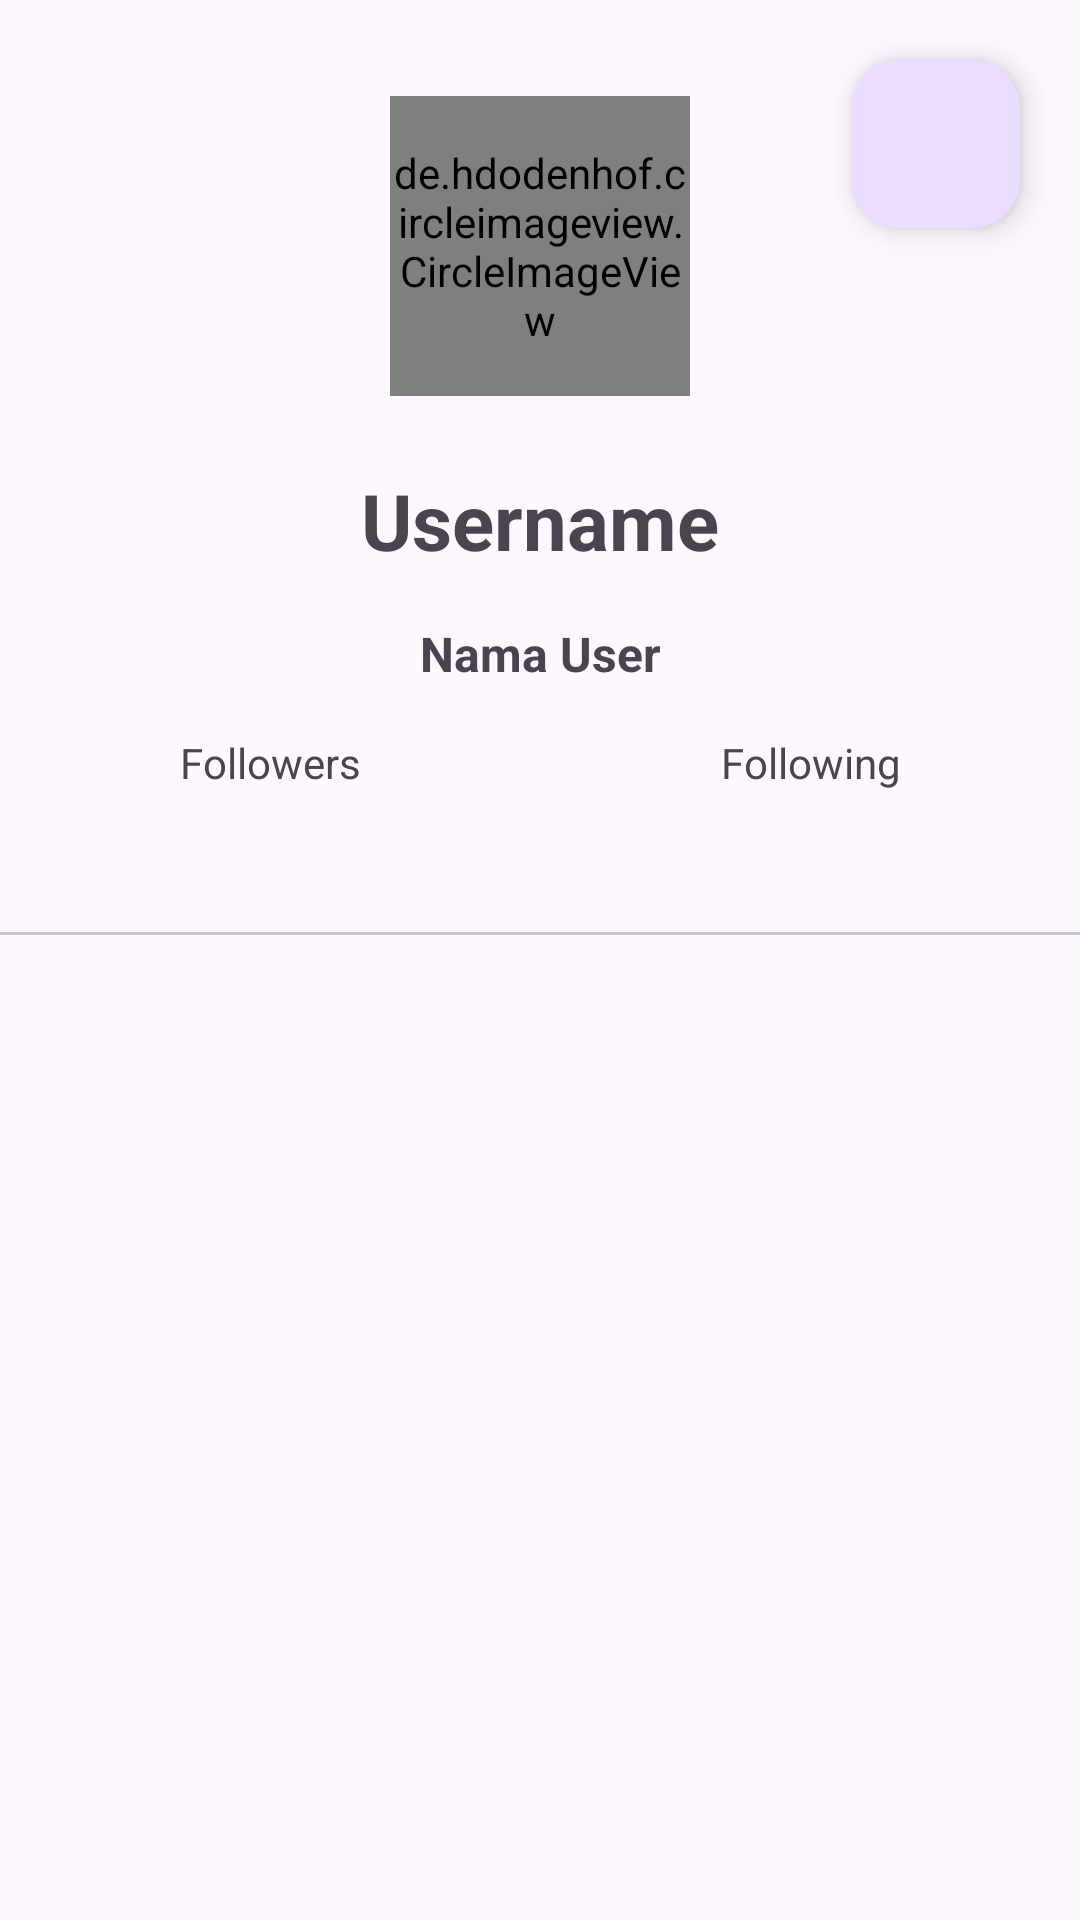

Android layout source for this screen:
<!-- AndroidManifest.xml: application theme Base.Theme.GithubUsers -->
<!-- res/layout/activity_detail.xml -->
<?xml version="1.0" encoding="utf-8"?>
<ScrollView xmlns:android="http://schemas.android.com/apk/res/android"
    xmlns:app="http://schemas.android.com/apk/res-auto"
    xmlns:tools="http://schemas.android.com/tools"
    android:layout_width="match_parent"
    android:layout_height="match_parent"
    tools:context=".ui.detail.DetailActivity">

    <androidx.constraintlayout.widget.ConstraintLayout
        android:layout_width="match_parent"
        android:layout_height="wrap_content" >

        <de.hdodenhof.circleimageview.CircleImageView
            android:id="@+id/iv_photo"
            android:layout_width="100dp"
            android:layout_height="100dp"
            android:layout_marginTop="32dp"
            app:layout_constraintEnd_toEndOf="parent"
            app:layout_constraintStart_toStartOf="parent"
            app:layout_constraintTop_toTopOf="parent" />

        <TextView
            android:id="@+id/tv_name"
            android:layout_width="wrap_content"
            android:layout_height="wrap_content"
            android:layout_marginTop="16dp"
            android:padding="8dp"
            android:text="@string/tv_username"
            android:textSize="26sp"
            android:textStyle="bold"
            app:layout_constraintEnd_toEndOf="@+id/iv_photo"
            app:layout_constraintStart_toStartOf="@+id/iv_photo"
            app:layout_constraintTop_toBottomOf="@+id/iv_photo" />

        <TextView
            android:id="@+id/tvDetailUsername"
            android:layout_width="wrap_content"
            android:layout_height="wrap_content"
            android:text="@string/username"
            android:textSize="16sp"
            android:textStyle="bold"
            android:layout_marginTop="8dp"
            app:layout_constraintTop_toBottomOf="@+id/tv_name"
            app:layout_constraintEnd_toEndOf="@+id/tv_name"
            app:layout_constraintStart_toStartOf="@+id/tv_name" />

        <androidx.appcompat.widget.LinearLayoutCompat
            android:id="@+id/linearLayout"
            android:layout_width="match_parent"
            android:layout_height="wrap_content"
            android:layout_marginTop="16dp"
            android:orientation="horizontal"
            app:layout_constraintTop_toBottomOf="@+id/tvDetailUsername">
            <TextView
                android:id="@+id/tv_followers"
                android:layout_width="match_parent"
                android:layout_height="wrap_content"
                android:layout_weight="1"
                android:textAlignment="center"
                android:text="@string/text1"/>
            <TextView
                android:id="@+id/tv_following"
                android:layout_width="match_parent"
                android:layout_height="wrap_content"
                android:layout_weight="1"
                android:textAlignment="center"
                android:text="@string/text2"/>
        </androidx.appcompat.widget.LinearLayoutCompat>

        <com.google.android.material.tabs.TabLayout
            android:id="@+id/tab_layout"
            android:layout_width="match_parent"
            android:layout_height="wrap_content"
            app:layout_constraintEnd_toEndOf="parent"
            app:layout_constraintStart_toStartOf="parent"
            app:layout_constraintTop_toBottomOf="@+id/linearLayout" />

        <androidx.viewpager2.widget.ViewPager2
            android:id="@+id/view_pager"
            android:layout_width="match_parent"
            android:layout_height="wrap_content"
            app:layout_constraintEnd_toEndOf="parent"
            app:layout_constraintStart_toStartOf="parent"
            app:layout_constraintTop_toBottomOf="@+id/tab_layout" />

        <com.google.android.material.floatingactionbutton.FloatingActionButton
            android:id="@+id/btnFavorite"
            android:layout_width="wrap_content"
            android:layout_height="wrap_content"
            android:layout_margin="20dp"
            android:src="@drawable/baseline_favorite_border_24"
            android:tint="@color/white"
            app:layout_constraintEnd_toEndOf="parent"
            app:layout_constraintTop_toTopOf="parent" />

        <ProgressBar
            android:id="@+id/progressBar"
            android:layout_width="wrap_content"
            android:layout_height="wrap_content"
            app:layout_constraintBottom_toBottomOf="parent"
            app:layout_constraintEnd_toEndOf="parent"
            app:layout_constraintStart_toStartOf="parent"
            app:layout_constraintTop_toTopOf="parent" />
    </androidx.constraintlayout.widget.ConstraintLayout>
</ScrollView>
<!-- resources referenced by this layout -->
<resources>
  <color name="white">#FFFFFFFF</color>
  <string name="text1">Followers</string>
  <string name="text2">Following</string>
  <string name="tv_username">Username</string>
  <string name="username">Nama User</string>
  <style name="Base.Theme.GithubUsers" parent="Theme.Material3.DayNight">
          
          <item name="colorPrimary">@color/gray_dark</item>
          <item name="colorPrimaryVariant">@color/dark_purple</item>
          <item name="colorOnPrimary">@color/white</item>
          <item name="colorOnBackground">@color/white</item>
      </style>
  <color name="gray_dark">#455A64</color>
  <color name="dark_purple">#6750a4</color>
</resources>
